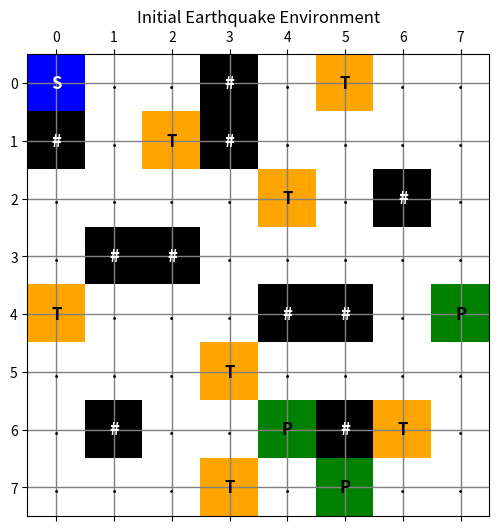
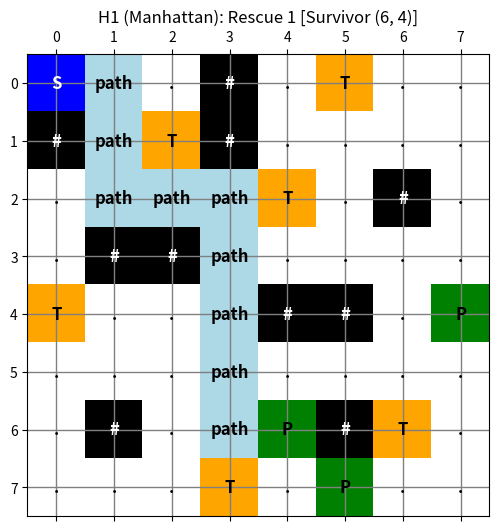
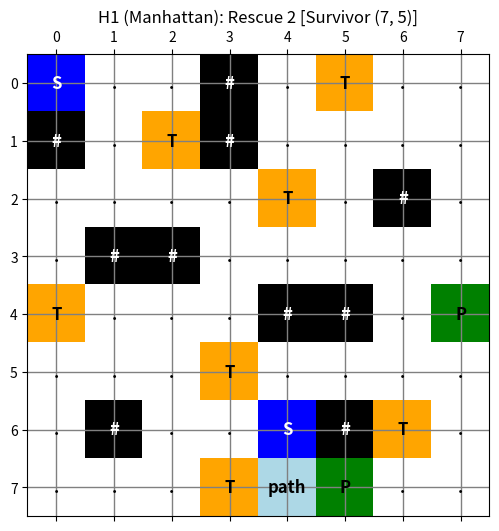
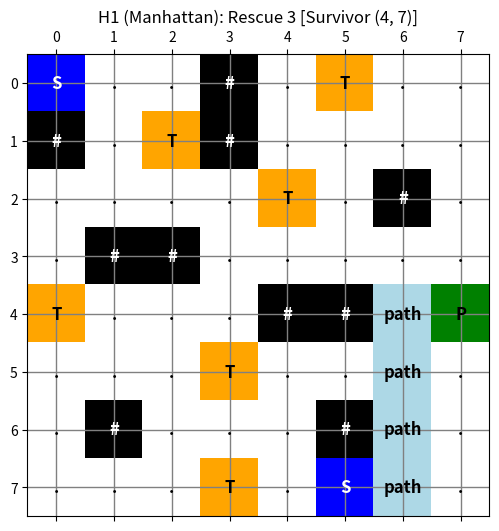
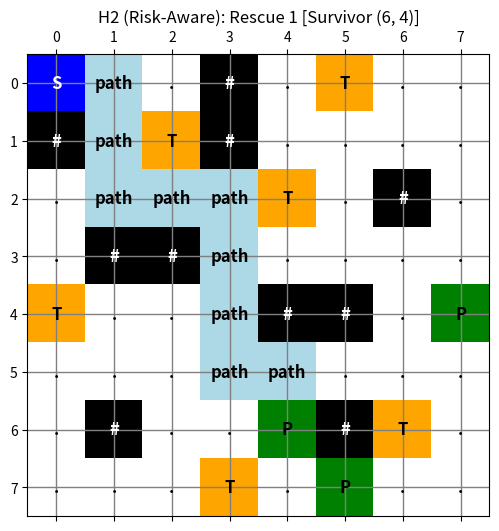
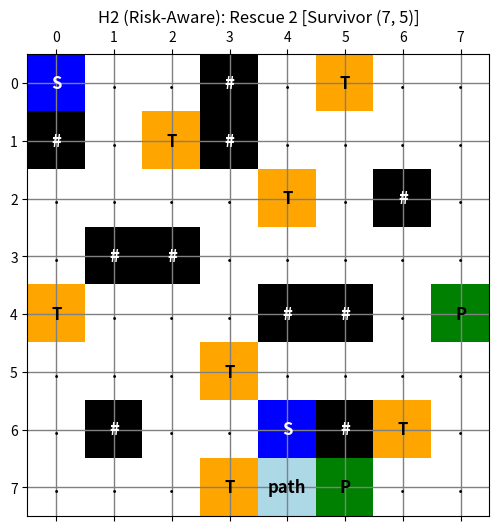
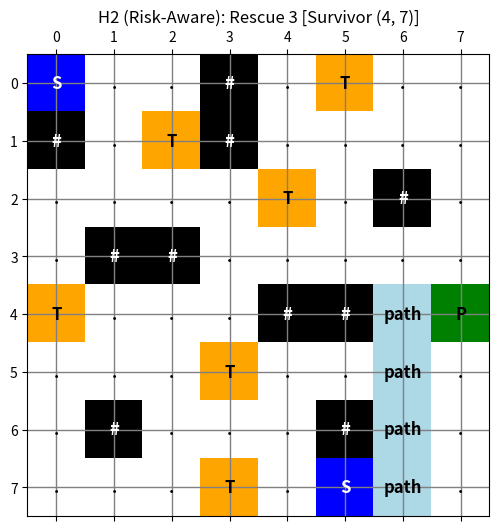
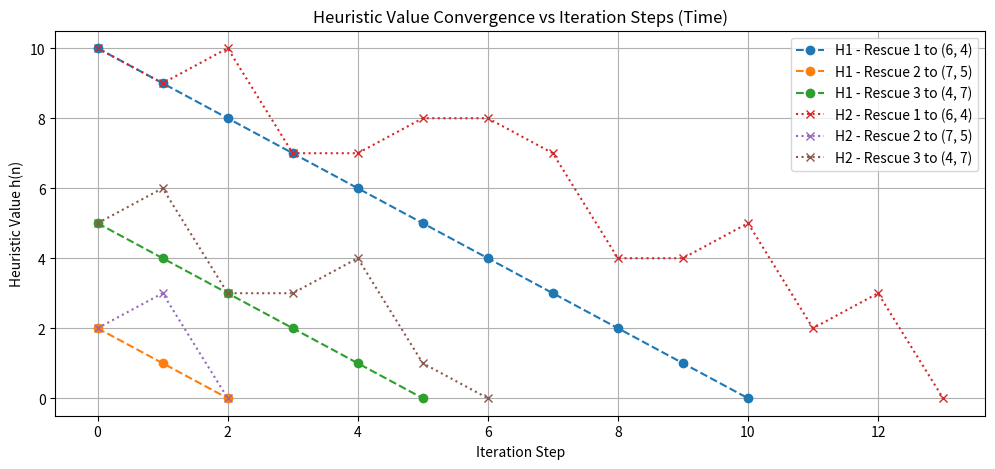

Write the Python code that produced these figures, in order.
import os
import sys
import time
import copy
import heapq
import numpy as np
import pandas as pd
import matplotlib.pyplot as plt
from matplotlib.colors import ListedColormap

# ==========================================
# Step 2: Environment Setup & IO
# ==========================================

def read_input_file(filepath):
    """
    Reads the environment grid from a text file.
    
    Args:
        filepath (str): The path to the text file containing the grid layout.
        
    Returns:
        list: A 2D list (matrix) representing the grid environment.
    """
    grid = []
    if os.path.exists(filepath):
        with open(filepath, 'r') as f:
            for line in f:
                line = line.strip()
                if not line:
                    continue
                if ',' in line:
                    grid.append(line.split(','))
                elif ' ' in line:
                    grid.append(line.split(' '))
                else:
                    grid.append(list(line))
        return grid
    else:
        print(f"File {filepath} not found. Returning a default grid.")
        return [
            ['S', '.', '.', '#', '.', 'T', '.', '.'],
            ['#', '.', 'T', '#', '.', '.', '.', '.'],
            ['.', '.', '.', '.', 'T', '.', '#', '.'],
            ['.', '#', '#', '.', '.', '.', '.', '.'],
            ['T', '.', '.', '.', '#', '#', '.', 'P'],
            ['.', '.', '.', 'T', '.', '.', '.', '.'],
            ['.', '#', '.', '.', 'P', '#', 'T', '.'],
            ['.', '.', '.', 'T', '.', 'P', '.', '.']
        ]

def print_grid(grid):
    """
    Prints the given grid continuously to the terminal.
    
    Args:
        grid (list): 2D list representing the grid to be printed.
    """
    for row in grid:
        print(" ".join(row))

def visualize_grid(grid, title="Rescue Robot Environment"):
    """
    Visualizes the grid environment graphically using Matplotlib.
    
    Args:
        grid (list): 2D list representing the grid.
        title (str, optional): Title of the plot.
    """
    color_map = {'.': 0, '#': 1, 'T': 2, 'P': 3, 'S': 4, 'A': 4, 'path': 5}
    grid_numeric = np.zeros((len(grid), len(grid[0])))
    for r in range(len(grid)):
        for c in range(len(grid[0])):
            val = grid[r][c]
            grid_numeric[r][c] = color_map.get(val, 0)
    
    cmap = ListedColormap(['white', 'black', 'orange', 'green', 'blue', 'lightblue'])
    
    fig, ax = plt.subplots(figsize=(6, 6))
    cax = ax.matshow(grid_numeric, cmap=cmap, vmin=0, vmax=5)
    
    for r in range(len(grid)):
        for c in range(len(grid[0])):
            ax.text(c, r, grid[r][c], va='center', ha='center', fontweight='bold', fontsize=12,
                    color='white' if grid[r][c] in ['#', 'S'] else 'black')
            
    ax.set_xticks(np.arange(len(grid[0])))
    ax.set_yticks(np.arange(len(grid)))
    ax.set_xticklabels(np.arange(len(grid[0])))
    ax.set_yticklabels(np.arange(len(grid)))
    ax.set_title(title)
    ax.grid(color='gray', linestyle='-', linewidth=1)
    plt.show()

# ==========================================
# Step 3: Heuristics & Core Search Setup
# ==========================================

def find_targets(grid):
    """
    Scans the grid to locate the Start agent and all Survivor targets.
    
    Args:
        grid (list): The 2D tracking matrix.
        
    Returns:
        tuple: (start_position_tuple, list_of_survivor_tuples)
    """
    start = None
    survivors = []
    for r in range(len(grid)):
        for c in range(len(grid[0])):
            if grid[r][c] == 'S':
                start = (r, c)
            elif grid[r][c] == 'P':
                survivors.append((r, c))
    return start, survivors

def get_adjacent_toxics(r, c, grid):
    """
    Calculates orthogonally adjacent Toxic zones.
    """
    toxics = 0
    directions = [(-1, 0), (1, 0), (0, -1), (0, 1)]
    for dr, dc in directions:
        nr, nc = r + dr, c + dc
        if 0 <= nr < len(grid) and 0 <= nc < len(grid[0]):
            if grid[nr][nc] == 'T':
                toxics += 1
    return toxics

def manhattan(pos1, pos2):
    """Computes Manhattan Distance."""
    return abs(pos1[0] - pos2[0]) + abs(pos1[1] - pos2[1])

def heuristic_1(current, goal, grid=None):
    """Heuristic 1: Simple Manhattan Distance."""
    return manhattan(current, goal)

def heuristic_2(current, goal, grid):
    """Heuristic 2: Risk-Aware calculation modifying Pure Distance."""
    h1 = manhattan(current, goal)
    t_n = get_adjacent_toxics(current[0], current[1], grid)
    return h1 + 2 * t_n

def get_neighbors(r, c, grid):
    """Retrieves valid orthogonal neighbors."""
    neighbors = []
    directions = [(-1, 0), (1, 0), (0, -1), (0, 1)] 
    for dr, dc in directions:
        nr, nc = r + dr, c + dc
        if 0 <= nr < len(grid) and 0 <= nc < len(grid[0]):
            if grid[nr][nc] != '#':
                neighbors.append((nr, nc))
    return neighbors

def get_closest_target(current, targets, heuristic_fn, grid):
    """Locates the optimal survivor based on the chosen heuristic."""
    best_target = None
    min_h = float('inf')
    
    print(f"\n--- Re-evaluating closest target from {current} ---")
    for t in targets:
        h_val = heuristic_fn(current, t, grid)
        print(f"Heuristic estimate from {current} to Survivor {t}: {h_val}")
        if h_val < min_h:
            min_h = h_val
            best_target = t
            
    print(f">> Selected Target: {best_target} with h(n) = {min_h}")
    return best_target

def gbfs(grid, start, target, heuristic_fn):
    """
    Executes Greedy Best-First Search tracking times and nodes logically.
    """
    start_time = time.perf_counter()
    pq = []
    insertion_order = 0
    initial_h = heuristic_fn(start, target, grid)
    heapq.heappush(pq, (initial_h, insertion_order, start, [start], 0))
    
    explored = set()
    search_log = []
    tries = 0 
    
    while pq:
        tries += 1
        frontier_repr = [((node[2]), f"h={node[0]}") for node in pq]
        eval_h, _, current, path, toks = heapq.heappop(pq)
        
        search_log.append({
            'iteration': tries,
            'frontier': frontier_repr,
            'selected_node': current,
            'heuristic_val': eval_h,
            'explored_so_far': tuple(explored)
        })
        
        if current == target:
            end_time = time.perf_counter()
            mem_usage = sys.getsizeof(explored) + sys.getsizeof(pq)
            return {
                'success': True,
                'path': path,
                'toxic_crossed': toks,
                'explored_count': len(explored),
                'search_log': search_log,
                'tries': tries,
                'exec_time': end_time - start_time,
                'mem_usage': mem_usage
            }
            
        if current in explored:
            continue
            
        explored.add(current)
        
        for nx, ny in get_neighbors(current[0], current[1], grid):
            if (nx, ny) not in explored:
                toks_added = 1 if grid[nx][ny] == 'T' else 0
                new_path = path + [(nx, ny)]
                new_h = heuristic_fn((nx, ny), target, grid)
                
                insertion_order += 1
                heapq.heappush(pq, (new_h, insertion_order, (nx, ny), new_path, toks + toks_added))
                
    end_time = time.perf_counter()
    mem_usage = sys.getsizeof(explored) + sys.getsizeof(pq)
    return {
        'success': False,
        'explored_count': len(explored),
        'search_log': search_log,
        'tries': tries,
        'exec_time': end_time - start_time,
        'mem_usage': mem_usage
    }

# ==========================================
# Step 4: Mission Execution
# ==========================================

def execute_rescue_mission(initial_grid, heuristic_fn, heuristic_name, output_file=None):
    """
    Simulates the global target gathering mission iteratively over valid survivors.
    """
    import copy
    grid = copy.deepcopy(initial_grid)
    current_pos, remaining_survivors = find_targets(grid)
    
    header = f"\n" + "="*60 + f"\n COMMENCING MISSION USING {heuristic_name.upper()}\n" + "="*60
    print(header)
    output_lines = [header]
    mission_log = []
    
    while remaining_survivors:
        target = get_closest_target(current_pos, remaining_survivors, heuristic_fn, grid)
        start_msg = f"\n---> Starting GBFS from {current_pos} to {target}..."
        print(start_msg)
        output_lines.append(start_msg)
        
        result = gbfs(grid, current_pos, target, heuristic_fn)
        
        if result['success']:
            succ_msgs = [
                f"SUCCESS: Reached Survivor {target} in {len(result['path'])-1} steps!",
                f" - Toxic Zones Crossed: {result['toxic_crossed']}",
                f" - Explored Nodes: {result['explored_count']}",
                f" - Total Loop Tries: {result['tries']}",
                f" - Exec Time: {result['exec_time'] * 1000:.4f} ms | Mem Space: {result['mem_usage']} bytes",
                f" - Path: {' -> '.join([str(p) for p in result['path']])}"
            ]
            for msg in succ_msgs:
                print(msg)
                output_lines.append(msg)
            
            for log in result['search_log']:
                log_msg = f"   [Iter {log['iteration']}] Selected: {log['selected_node']}, h={log['heuristic_val']} | Frontier Size: {len(log['frontier'])}"
                output_lines.append(log_msg)
                
            mission_log.append({
                'target': target,
                'path': result['path'],
                'toxic_crossed': result['toxic_crossed'],
                'explored_count': result['explored_count'],
                'tries': result['tries'],
                'exec_time': result['exec_time'],
                'mem_usage': result['mem_usage'],
                'search_log': result['search_log'],
                'grid_snapshot': copy.deepcopy(grid)
            })
            
            current_pos = target
            remaining_survivors.remove(target)
            grid[target[0]][target[1]] = '.' 
            
        else:
            fail_msg = f"FAILURE: Agent trapped! Couldn't reach Survivor {target}."
            print(fail_msg)
            output_lines.append(fail_msg)
            break
            
    end_msg = f"\nMission '{heuristic_name}' Ended."
    print(end_msg)
    output_lines.append(end_msg)
    
    if output_file:
        mode = 'a' if os.path.exists(output_file) else 'w'
        with open(output_file, mode) as f:
            f.write('\n'.join(output_lines) + '\n')
            
    return mission_log

def visualize_mission(mission_results, title="Mission Analysis"):
    """ Visualizes path for all tracked valid missions. """
    for idx, res in enumerate(mission_results):
        grid_state = res['grid_snapshot']
        for p in res['path']:
            r, c = p
            if grid_state[r][c] not in ['S', 'P', '#']:
                grid_state[r][c] = 'path'
        grid_state[res['path'][0][0]][res['path'][0][1]] = 'S' 
        grid_state[res['path'][-1][0]][res['path'][-1][1]] = 'P' 
        visualize_grid(grid_state, f"{title}: Rescue {idx+1} [Survivor {res['target']}]")

def analyze_traps(mission_results, heuristic_id):
    """ Determines Traps (deadends where greedy logic reverses geometrically). """
    traps = []
    for run in mission_results:
        target = run['target']
        logs = run['search_log']
        min_h_seen = float('inf')
        for i, step in enumerate(logs):
            curr_h = step['heuristic_val']
            if curr_h > min_h_seen and curr_h != min_h_seen:
                traps.append({
                    'Heuristic': heuristic_id,
                    'Heuristic_Value': curr_h,
                    'Trapped_at_Node': logs[i-1]['selected_node'] if i > 0 else None,
                    'Next_Iteration_to_Come_Out': i + 1,
                    'Target': target
                })
            if curr_h < min_h_seen:
                min_h_seen = curr_h
    return traps

def a_star(grid, start, target, heuristic_fn):
    """Executes robust optimal A* Pathfinding logic."""
    pq = []
    insertion_order = 0
    initial_h = heuristic_fn(start, target, grid)
    heapq.heappush(pq, (initial_h, insertion_order, start, [start], 0, 0))
    explored = set()
    tries = 0
    
    while pq:
        tries += 1
        f_val, _, current, path, g_cost, toks = heapq.heappop(pq)
        
        if current == target:
            return {
                'success': True,
                'path': path,
                'toxic_crossed': toks,
                'explored_count': len(explored),
                'cost': g_cost
            }
            
        if current in explored:
            continue
            
        explored.add(current)
        
        for nx, ny in get_neighbors(current[0], current[1], grid):
            if (nx, ny) not in explored:
                toks_added = 1 if grid[nx][ny] == 'T' else 0
                new_path = path + [(nx, ny)]
                new_g = g_cost + 1
                new_f = new_g + heuristic_fn((nx, ny), target, grid)
                insertion_order += 1
                heapq.heappush(pq, (new_f, insertion_order, (nx, ny), new_path, new_g, toks + toks_added))
                
    return {'success': False, 'explored_count': len(explored)}

def execute_astar_mission(initial_grid):
    """A* looping logic testing tracking."""
    grid = copy.deepcopy(initial_grid)
    current_pos, remaining_survivors = find_targets(grid)
    mission_log = []
    
    while remaining_survivors:
        target = get_closest_target(current_pos, remaining_survivors, heuristic_1, grid)
        result = a_star(grid, current_pos, target, heuristic_1)
        if result['success']:
            mission_log.append({
                'target': target,
                'path_len': len(result['path']) - 1,
                'explored': result['explored_count']
            })
            current_pos = target
            remaining_survivors.remove(target)
            grid[target[0]][target[1]] = '.'
        else:
            break
    return mission_log

# ==========================================
# Main Execution Flow
# ==========================================

def main():
    # 1. Read input and setup output
    input_file = "inputPS1.txt"
    output_file = input_file.replace('input', 'output')
    
    initial_grid = read_input_file(input_file)
    print("Initial Text Grid:")
    print_grid(initial_grid)
    visualize_grid(initial_grid, title="Initial Earthquake Environment")
    
    if os.path.exists(output_file):
        os.remove(output_file)

    # 2. Execute Missions
    results_H1 = execute_rescue_mission(initial_grid, heuristic_1, "Heuristic 1 (Manhattan)", output_file)
    results_H2 = execute_rescue_mission(initial_grid, heuristic_2, "Heuristic 2 (Risk-Aware)", output_file)

    # 3. Visualizations
    print("--- HEURISTIC 1 PATHS ---")
    visualize_mission(results_H1, "H1 (Manhattan)")

    print("--- HEURISTIC 2 PATHS ---")
    visualize_mission(results_H2, "H2 (Risk-Aware)")

    # 4. Comparative Analysis
    df_rows = []
    runs = min(len(results_H1), len(results_H2))
    for idx in range(runs):
        df_rows.append({
            'Rescue Sequence': idx + 1,
            'H1_Target': results_H1[idx]['target'],
            'H1_Path_Length': len(results_H1[idx]['path']) - 1,
            'H1_Explored_Nodes': results_H1[idx]['explored_count'],
            'H1_Exec_Time(ms)': round(results_H1[idx]['exec_time'] * 1000, 3),
            'H1_Mem(bytes)': results_H1[idx]['mem_usage'],
            'H1_Toxics': results_H1[idx]['toxic_crossed'],
            
            'H2_Target': results_H2[idx]['target'],
            'H2_Path_Length': len(results_H2[idx]['path']) - 1,
            'H2_Explored_Nodes': results_H2[idx]['explored_count'],
            'H2_Exec_Time(ms)': round(results_H2[idx]['exec_time'] * 1000, 3),
            'H2_Mem(bytes)': results_H2[idx]['mem_usage'],
            'H2_Toxics': results_H2[idx]['toxic_crossed'],
        })

    comparison_df = pd.DataFrame(df_rows)
    print("\n--- Mission Summary & Complexity Metrics ---")
    print(comparison_df.to_string())

    # 5. Iteration Convergence Plotting
    plt.figure(figsize=(12, 5))
    for i, res in enumerate(results_H1):
        h_vals = [log['heuristic_val'] for log in res['search_log']]
        plt.plot(range(len(h_vals)), h_vals, label=f"H1 - Rescue {i+1} to {res['target']}", marker='o', linestyle='dashed')

    for i, res in enumerate(results_H2):
        h_vals = [log['heuristic_val'] for log in res['search_log']]
        plt.plot(range(len(h_vals)), h_vals, label=f"H2 - Rescue {i+1} to {res['target']}", marker='x', linestyle='dotted')

    plt.title('Heuristic Value Convergence vs Iteration Steps (Time)')
    plt.xlabel('Iteration Step')
    plt.ylabel('Heuristic Value h(n)')
    plt.legend()
    plt.grid(True)
    plt.show()

    # 6. Traps Detection
    trap_data = analyze_traps(results_H1, "H1") + analyze_traps(results_H2, "H2")
    if not trap_data:
        print("No dead-end traps observed according to strict heuristic regression.")
    else:
        trap_df = pd.DataFrame(trap_data)
        trap_df = trap_df.drop_duplicates(subset=['Heuristic', 'Trapped_at_Node', 'Target'])
        print("\n--- TRAPS (Local Minima Explored) ---")
        print(trap_df.to_string())

    # 7. A* Comparison
    astar_results = execute_astar_mission(initial_grid)
    comp_data = []
    runs_astar = min(len(results_H1), len(astar_results))
    for i in range(runs_astar):
        comp_data.append({
            'Survivor Sequence': i + 1,
            'GBFS_H1_Explored': results_H1[i]['explored_count'],
            'AStar_H1_Explored': astar_results[i]['explored'],
            'GBFS_H1_Path_Len': len(results_H1[i]['path']) - 1,
            'AStar_H1_Path_Len': astar_results[i]['path_len']
        })
    print("\n--- GBFS vs A* Comparison ---")
    print(pd.DataFrame(comp_data).to_string())


if __name__ == "__main__":
    main()
